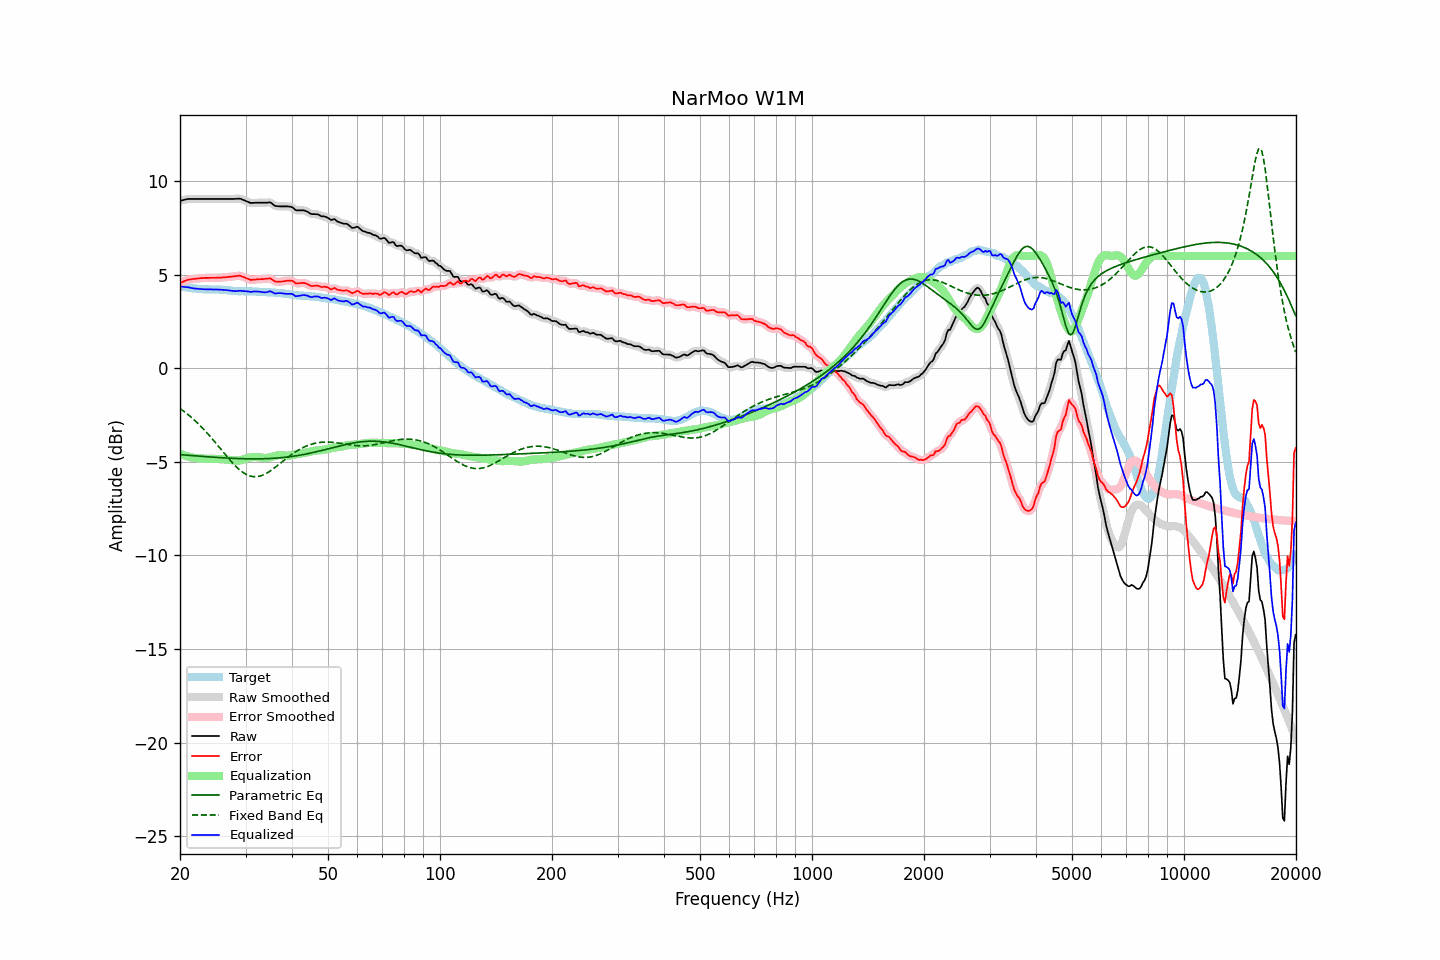

Source data for this figure (header and first rows):
frequency, raw, error, smoothed, error_smoothed, equalization, parametric_eq, fixed_band_eq, equalized_raw, equalized_smoothed, target
20.00, 8.95, 4.56, 8.95, 4.56, -4.57, -4.61, -2.14, 4.39, 4.38, 4.39
20.20, 8.97, 4.59, 8.97, 4.60, -4.60, -4.62, -2.21, 4.37, 4.37, 4.38
20.40, 8.99, 4.63, 8.99, 4.64, -4.64, -4.63, -2.27, 4.36, 4.36, 4.36
20.61, 9.01, 4.66, 9.01, 4.67, -4.67, -4.63, -2.34, 4.34, 4.35, 4.35
20.81, 9.03, 4.70, 9.03, 4.70, -4.69, -4.64, -2.40, 4.34, 4.34, 4.33
21.02, 9.05, 4.74, 9.05, 4.73, -4.72, -4.65, -2.47, 4.33, 4.33, 4.32
21.23, 9.05, 4.75, 9.05, 4.75, -4.74, -4.65, -2.54, 4.31, 4.31, 4.31
21.44, 9.05, 4.76, 9.05, 4.76, -4.76, -4.66, -2.62, 4.29, 4.29, 4.29
21.66, 9.05, 4.78, 9.05, 4.77, -4.77, -4.67, -2.69, 4.28, 4.28, 4.27
21.87, 9.05, 4.78, 9.05, 4.78, -4.78, -4.67, -2.77, 4.27, 4.27, 4.27
22.09, 9.05, 4.79, 9.05, 4.79, -4.79, -4.68, -2.85, 4.26, 4.26, 4.26
22.31, 9.05, 4.80, 9.05, 4.80, -4.80, -4.69, -2.93, 4.25, 4.25, 4.25
22.54, 9.05, 4.81, 9.05, 4.81, -4.81, -4.69, -3.02, 4.24, 4.24, 4.24
22.76, 9.05, 4.82, 9.05, 4.82, -4.82, -4.70, -3.10, 4.24, 4.24, 4.23
22.99, 9.05, 4.82, 9.05, 4.82, -4.82, -4.71, -3.19, 4.23, 4.23, 4.23
23.22, 9.05, 4.83, 9.05, 4.83, -4.83, -4.71, -3.28, 4.22, 4.22, 4.22
23.45, 9.05, 4.83, 9.05, 4.83, -4.83, -4.72, -3.38, 4.22, 4.22, 4.22
23.69, 9.05, 4.83, 9.05, 4.83, -4.83, -4.73, -3.47, 4.22, 4.22, 4.22
23.92, 9.05, 4.83, 9.05, 4.83, -4.83, -4.73, -3.57, 4.22, 4.22, 4.22
24.16, 9.05, 4.83, 9.05, 4.83, -4.83, -4.74, -3.66, 4.22, 4.22, 4.22
24.40, 9.05, 4.84, 9.05, 4.84, -4.84, -4.74, -3.76, 4.22, 4.22, 4.22
24.65, 9.05, 4.84, 9.05, 4.84, -4.84, -4.75, -3.87, 4.21, 4.21, 4.21
24.89, 9.05, 4.84, 9.05, 4.84, -4.84, -4.76, -3.97, 4.21, 4.21, 4.21
25.14, 9.05, 4.84, 9.05, 4.84, -4.84, -4.76, -4.07, 4.21, 4.21, 4.21
25.39, 9.05, 4.84, 9.05, 4.84, -4.84, -4.77, -4.17, 4.21, 4.21, 4.21
25.65, 9.05, 4.85, 9.05, 4.85, -4.85, -4.77, -4.28, 4.20, 4.20, 4.20
25.91, 9.05, 4.85, 9.05, 4.85, -4.85, -4.78, -4.38, 4.20, 4.20, 4.20
26.16, 9.05, 4.86, 9.05, 4.86, -4.86, -4.78, -4.49, 4.19, 4.19, 4.19
26.43, 9.05, 4.86, 9.05, 4.87, -4.87, -4.79, -4.59, 4.19, 4.19, 4.19
26.69, 9.05, 4.87, 9.05, 4.87, -4.87, -4.79, -4.69, 4.18, 4.18, 4.18
26.96, 9.05, 4.89, 9.05, 4.88, -4.88, -4.80, -4.80, 4.17, 4.17, 4.17
27.23, 9.05, 4.89, 9.05, 4.89, -4.89, -4.80, -4.89, 4.16, 4.16, 4.16
27.50, 9.05, 4.90, 9.05, 4.90, -4.91, -4.81, -4.99, 4.14, 4.14, 4.15
27.77, 9.05, 4.91, 9.05, 4.91, -4.92, -4.81, -5.09, 4.13, 4.13, 4.14
28.05, 9.05, 4.92, 9.05, 4.92, -4.93, -4.82, -5.18, 4.12, 4.13, 4.13
28.33, 9.06, 4.93, 9.06, 4.93, -4.93, -4.82, -5.26, 4.13, 4.13, 4.13
28.62, 9.06, 4.93, 9.07, 4.94, -4.93, -4.82, -5.34, 4.13, 4.13, 4.13
28.90, 9.07, 4.96, 9.06, 4.94, -4.92, -4.83, -5.42, 4.15, 4.14, 4.12
29.19, 9.05, 4.93, 9.05, 4.93, -4.91, -4.83, -5.49, 4.14, 4.14, 4.12
29.48, 9.01, 4.89, 9.02, 4.90, -4.88, -4.83, -5.55, 4.13, 4.13, 4.12
29.78, 8.98, 4.86, 8.98, 4.86, -4.86, -4.83, -5.61, 4.13, 4.12, 4.12
30.08, 8.94, 4.82, 8.94, 4.82, -4.82, -4.83, -5.66, 4.12, 4.12, 4.12
30.38, 8.90, 4.79, 8.90, 4.78, -4.80, -4.84, -5.70, 4.11, 4.11, 4.12
30.68, 8.87, 4.76, 8.87, 4.75, -4.77, -4.84, -5.74, 4.10, 4.10, 4.11
30.99, 8.83, 4.72, 8.84, 4.73, -4.75, -4.84, -5.76, 4.08, 4.09, 4.11
31.30, 8.84, 4.73, 8.84, 4.73, -4.74, -4.84, -5.78, 4.10, 4.10, 4.11
31.61, 8.84, 4.73, 8.84, 4.73, -4.74, -4.84, -5.79, 4.10, 4.10, 4.11
31.93, 8.85, 4.75, 8.85, 4.75, -4.74, -4.84, -5.79, 4.11, 4.11, 4.11
32.24, 8.85, 4.76, 8.85, 4.75, -4.74, -4.84, -5.79, 4.11, 4.11, 4.09
32.57, 8.85, 4.76, 8.85, 4.76, -4.75, -4.84, -5.77, 4.10, 4.10, 4.09
32.89, 8.85, 4.76, 8.85, 4.76, -4.76, -4.84, -5.75, 4.09, 4.09, 4.09
33.22, 8.85, 4.77, 8.85, 4.77, -4.78, -4.83, -5.72, 4.07, 4.07, 4.08
33.55, 8.85, 4.77, 8.85, 4.77, -4.79, -4.83, -5.69, 4.06, 4.06, 4.08
33.89, 8.85, 4.78, 8.85, 4.78, -4.79, -4.83, -5.64, 4.06, 4.06, 4.07
34.23, 8.85, 4.78, 8.86, 4.79, -4.78, -4.83, -5.60, 4.07, 4.08, 4.07
34.57, 8.86, 4.80, 8.87, 4.80, -4.77, -4.82, -5.55, 4.09, 4.09, 4.06
34.92, 8.87, 4.81, 8.85, 4.79, -4.75, -4.82, -5.49, 4.12, 4.10, 4.06
35.27, 8.82, 4.77, 8.81, 4.76, -4.73, -4.81, -5.43, 4.09, 4.08, 4.06
35.62, 8.75, 4.70, 8.75, 4.71, -4.71, -4.81, -5.37, 4.04, 4.05, 4.05
35.97, 8.68, 4.64, 8.70, 4.66, -4.68, -4.80, -5.31, 4.00, 4.02, 4.04
... 635 more rows
